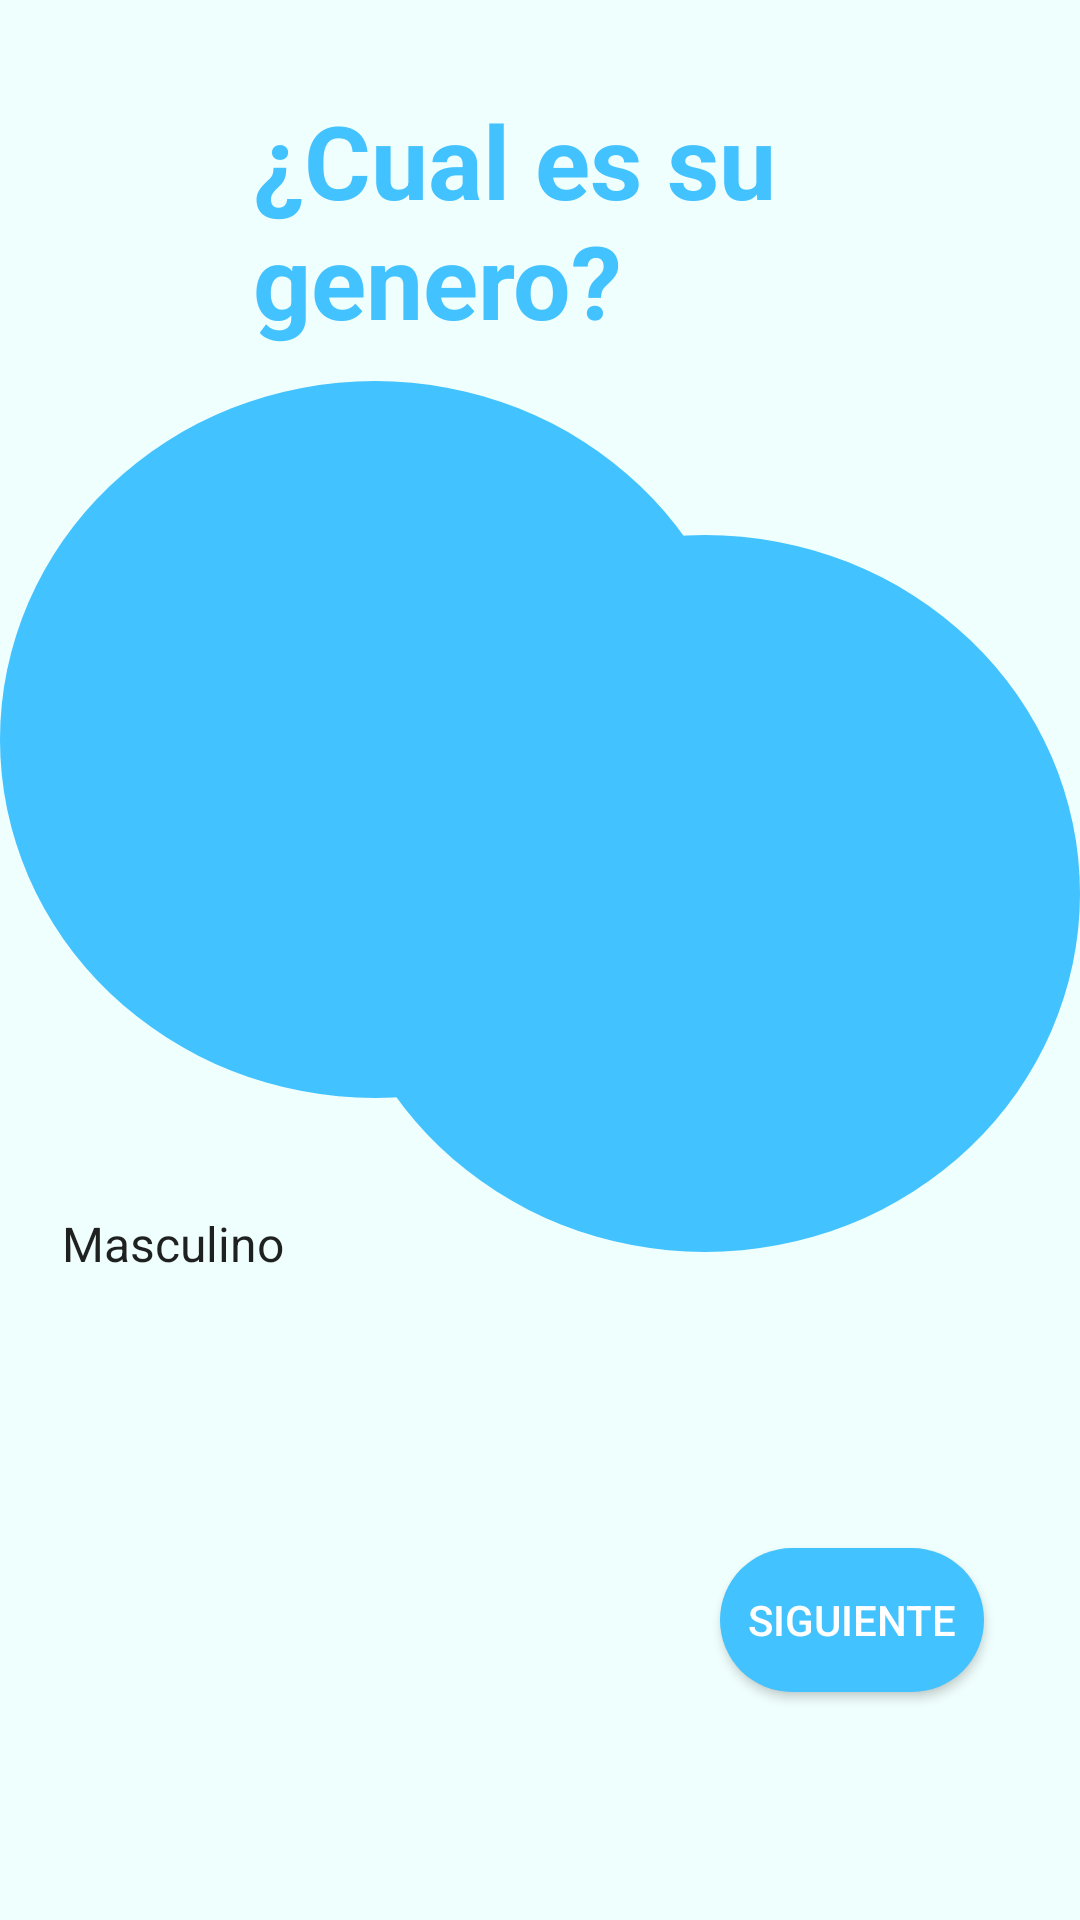

Android layout source for this screen:
<!-- AndroidManifest.xml: application theme Theme.FarmacosJava -->
<!-- res/layout/activity_genre.xml -->
<?xml version="1.0" encoding="utf-8"?>
<androidx.constraintlayout.widget.ConstraintLayout xmlns:android="http://schemas.android.com/apk/res/android"
    xmlns:app="http://schemas.android.com/apk/res-auto"
    xmlns:tools="http://schemas.android.com/tools"
    android:layout_width="match_parent"
    android:layout_height="match_parent"
    android:background="#EFFFFD"
    tools:context=".registerActivities.PatientActivity.genreActivity">

    <TextView
        android:id="@+id/circle9"
        android:layout_width="250dp"
        android:layout_height="239dp"
        android:background="@drawable/circle"
        app:layout_constraintBottom_toBottomOf="parent"
        app:layout_constraintEnd_toEndOf="parent"
        app:layout_constraintHorizontal_bias="1.0"
        app:layout_constraintStart_toStartOf="parent"
        app:layout_constraintTop_toTopOf="parent"
        app:layout_constraintVertical_bias="0.445" />

    <TextView
        android:id="@+id/circle10"
        android:layout_width="250dp"
        android:layout_height="239dp"
        android:layout_marginEnd="72dp"
        android:background="@drawable/circle"
        app:layout_constraintBottom_toBottomOf="parent"
        app:layout_constraintEnd_toEndOf="@+id/circle9"
        app:layout_constraintHorizontal_bias="0.0"
        app:layout_constraintStart_toStartOf="parent"
        app:layout_constraintTop_toTopOf="parent"
        app:layout_constraintVertical_bias="0.317" />

    <TextView
        android:id="@+id/textViewGenre"
        android:layout_width="190dp"
        android:layout_height="84dp"
        android:text="¿Cual es su genero?"
        android:textColor="@color/primaryColor"
        android:textSize="34sp"
        android:textStyle="bold"
        app:layout_constraintBottom_toBottomOf="parent"
        app:layout_constraintEnd_toEndOf="parent"
        app:layout_constraintHorizontal_bias="0.497"
        app:layout_constraintStart_toStartOf="parent"
        app:layout_constraintTop_toTopOf="parent"
        app:layout_constraintVertical_bias="0.055" />

    <Spinner
        android:id="@+id/spinnerGenre"
        android:layout_width="335dp"
        android:layout_height="59dp"
        android:layout_marginBottom="196dp"
        android:background="@drawable/roundstyle"
        android:entries="@array/Genre"
        app:layout_constraintBottom_toBottomOf="parent"
        app:layout_constraintEnd_toEndOf="parent"
        app:layout_constraintStart_toStartOf="parent" />

    <androidx.appcompat.widget.AppCompatButton
        android:id="@+id/buttonNext"
        android:layout_width="wrap_content"
        android:layout_height="wrap_content"
        android:layout_marginBottom="76dp"
        android:background="@drawable/roundstylebutton"
        android:backgroundTint="@color/primaryColor"
        android:onClick="clickNextButton"
        android:text="Siguiente"
        android:textColor="@color/white"
        app:layout_constraintBottom_toBottomOf="parent"
        app:layout_constraintEnd_toEndOf="parent"
        app:layout_constraintHorizontal_bias="0.882"
        app:layout_constraintStart_toStartOf="parent"
        app:layout_constraintTop_toBottomOf="@+id/spinnerGenre"
        app:layout_constraintVertical_bias="1.0" />
</androidx.constraintlayout.widget.ConstraintLayout>
<!-- resources referenced by this layout -->
<resources>
  <string-array name="Genre">
          <item>Masculino</item>
          <item>Femenino</item>
      </string-array>
  <color name="primaryColor">#42C2FF</color>
  <color name="white">#FFFFFFFF</color>
  <!-- drawable circle (drawable) -->
  <?xml version="1.0" encoding="utf-8"?>
  <selector xmlns:android="http://schemas.android.com/apk/res/android">
      <item>
          <shape android:shape="oval">
              <solid android:color="@color/primaryColor"/>
          </shape>
      </item>
  </selector>
  <!-- drawable roundstylebutton (drawable) -->
  <?xml version="1.0" encoding="utf-8"?>
  <shape xmlns:android="http://schemas.android.com/apk/res/android">
      <corners android:radius="30dp" />
      <solid android:color="@color/primaryColor"/>
  </shape>
  <style name="Theme.FarmacosJava" parent="Theme.MaterialComponents.DayNight.DarkActionBar">
          
          <item name="colorPrimary">@color/purple_500</item>
          <item name="colorPrimaryVariant">@color/purple_700</item>
          <item name="colorOnPrimary">@color/white</item>
          
          <item name="colorSecondary">@color/teal_200</item>
          <item name="colorSecondaryVariant">@color/teal_700</item>
          <item name="colorOnSecondary">@color/black</item>
          
          <item name="android:statusBarColor" tools:targetApi="l">?attr/colorPrimaryVariant</item>
          
      </style>
  <color name="purple_500">#FF6200EE</color>
  <color name="purple_700">#FF3700B3</color>
  <color name="teal_200">#FF03DAC5</color>
  <color name="teal_700">#FF018786</color>
  <color name="black">#FF000000</color>
</resources>
